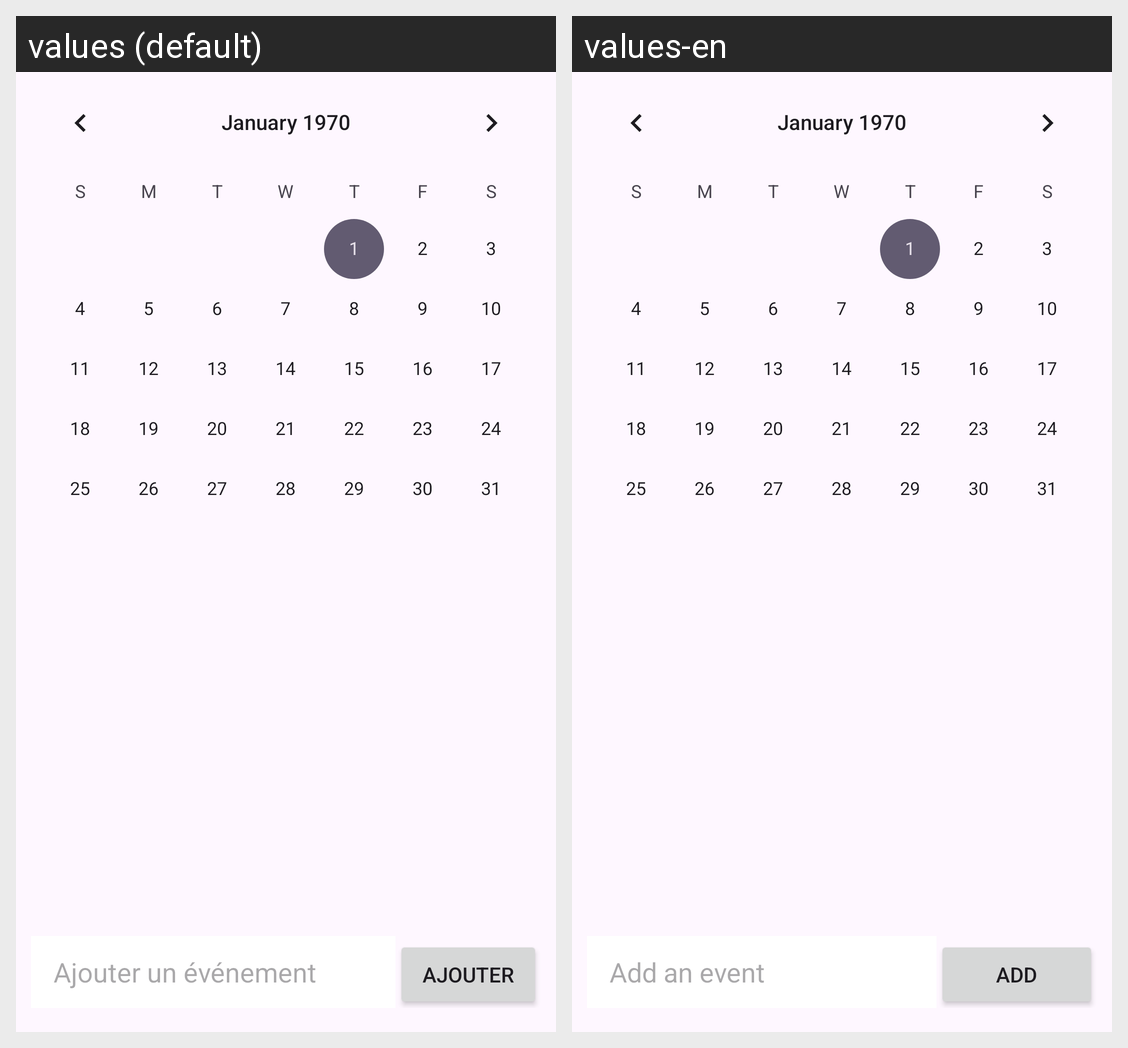

The Android screen above is rendered under two locales of the same app. Produce the string resources it draws, with the default and per-locale values.
Android screen res/layout/activity_agenda.xml rendered under 2 locales, left to right: values (default), values-en. Device: Nexus 5 (rendered at 1080×1920; each locale shown at half size, 540×960, under a caption strip naming it); theme Theme.BasicAndroidApp.
Strings drawn on this screen, with the default value and each locale's value (text and hints the layout hard-codes, and strings that could not be matched under every locale, appear in the picture but are not listed):

create_event
  values: Ajouter un événement
  values-en: Add an event

btn_add_event
  values: Ajouter
  values-en: Add
